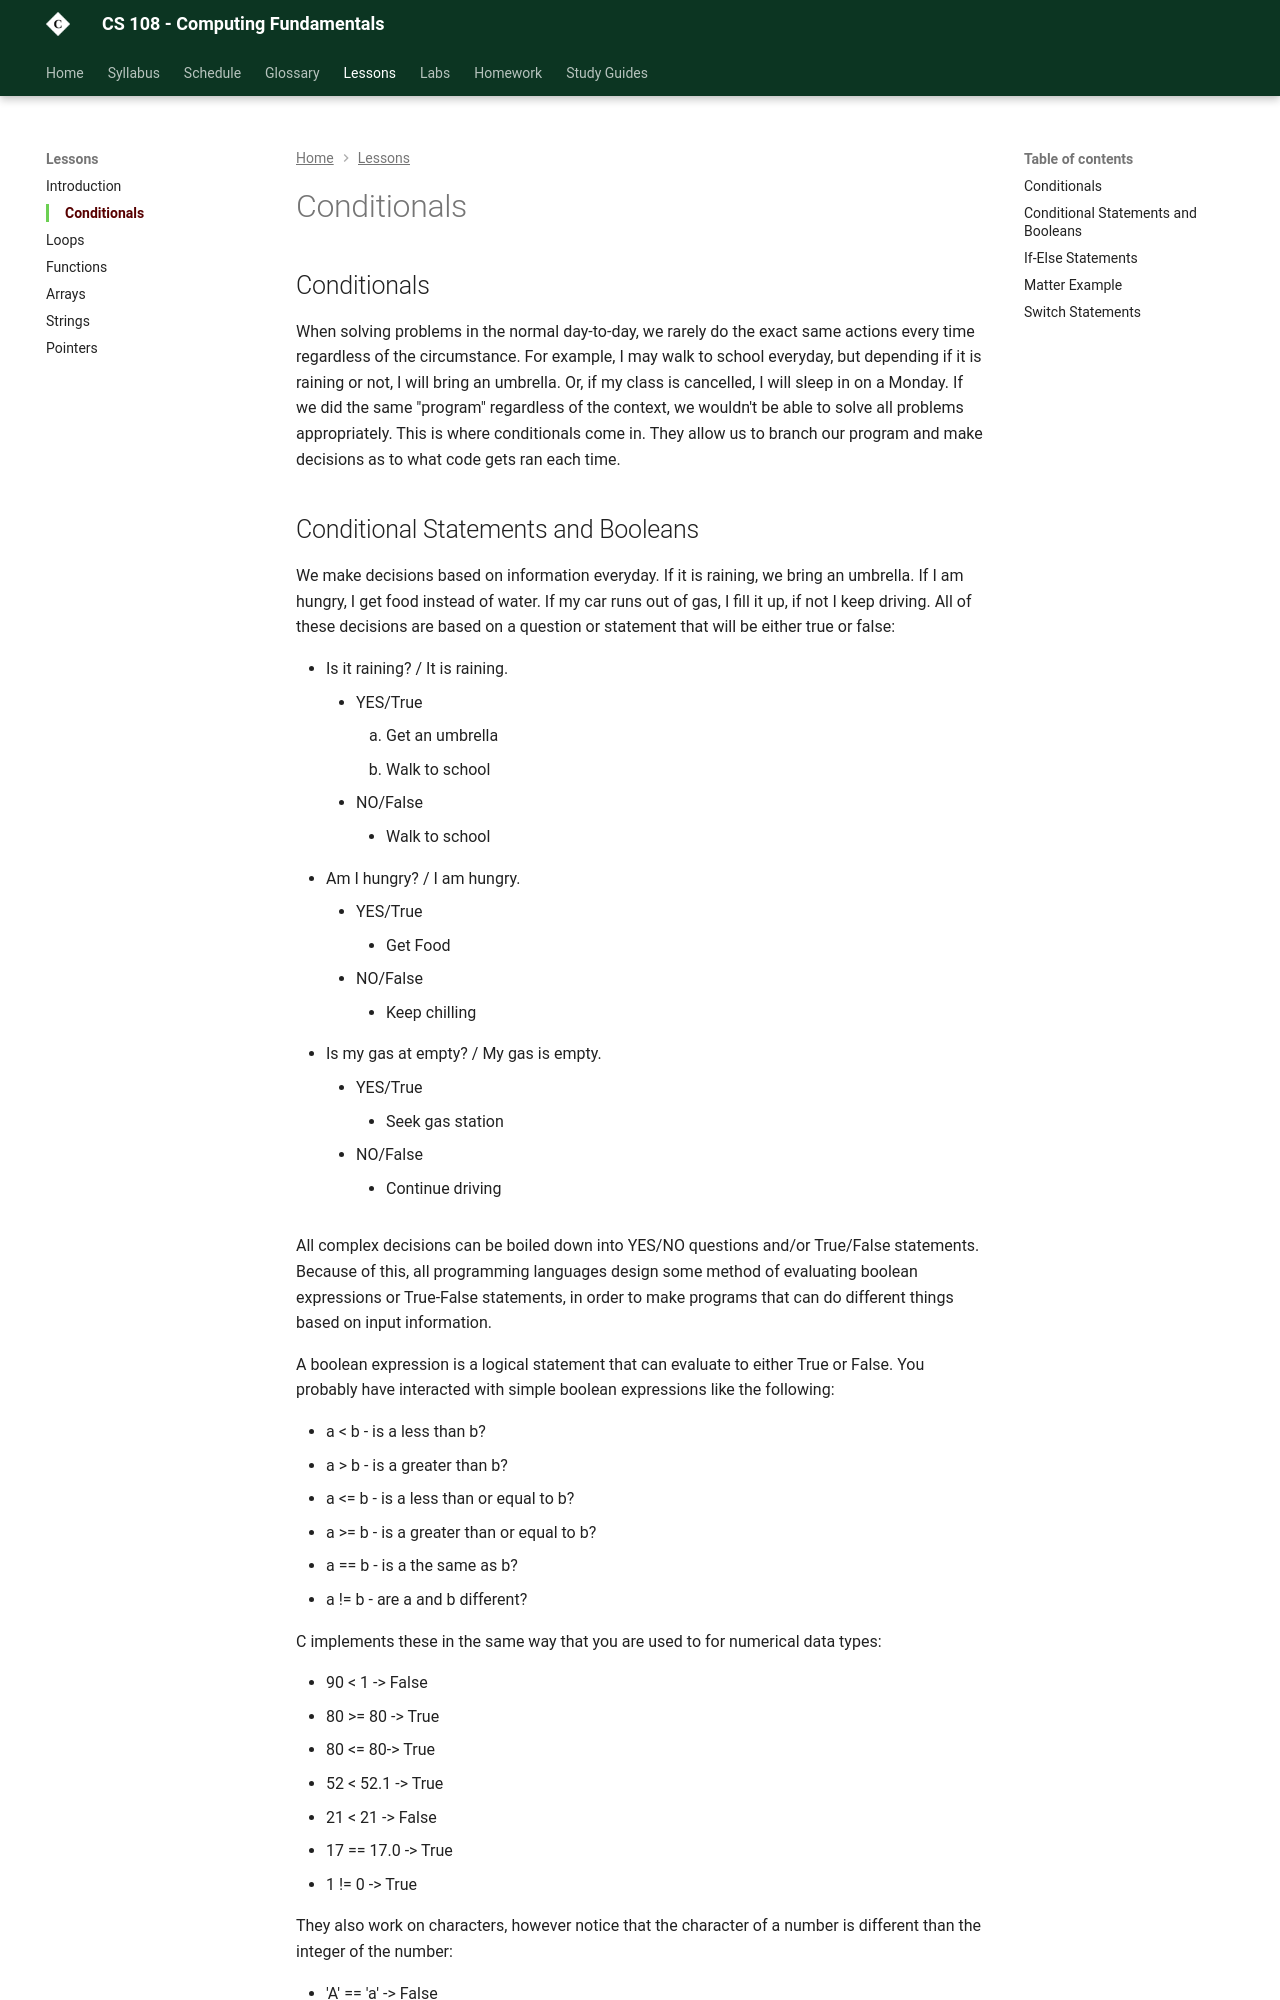

repository: szwakoj/CS108-F26 · page: lessons/1_conditionals/index.html · generator: mkdocs

## Conditionals
When solving problems in the normal day-to-day, we rarely do the exact same actions every time regardless of the circumstance. For example, I may walk to school everyday, but depending if it is raining or not, I will bring an umbrella. Or, if my class is cancelled, I will sleep in on a Monday. If we did the same "program" regardless of the context, we wouldn't be able to solve all problems appropriately. This is where conditionals come in. They allow us to branch our program and make decisions as to what code gets ran each time.
